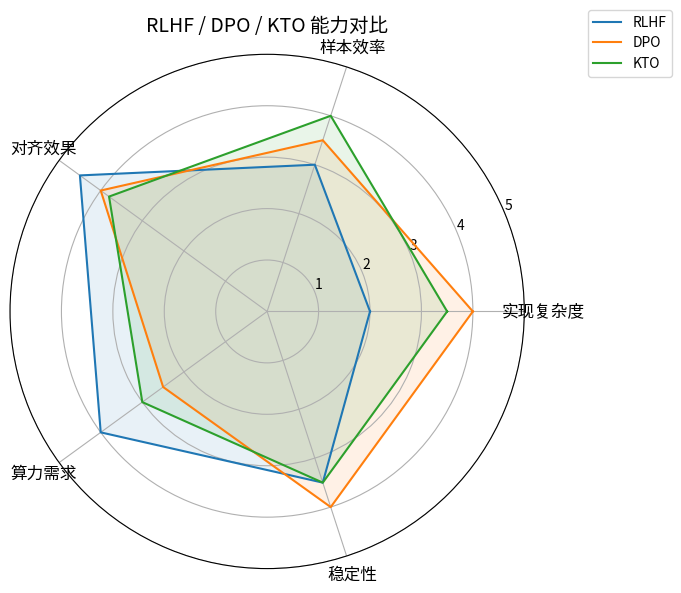

The matplotlib source for this figure:
"""课程实验 1：对齐技术概览

本脚本以表格和雷达图的形式比较 RLHF、DPO、KTO 三种常见对齐方法。
运行后将输出 Markdown 表格，并可选生成 matplotlib 雷达图帮助课堂讲解。
"""
from __future__ import annotations

from dataclasses import dataclass
from typing import Dict, List

import matplotlib.pyplot as plt
import numpy as np


@dataclass
class AlignmentMethod:
    name: str
    optimization: str
    data_need: str
    pros: str
    cons: str
    score_profile: Dict[str, float]


METHODS: List[AlignmentMethod] = [
    AlignmentMethod(
        name="RLHF",
        optimization="强化学习 (PPO)",
        data_need="偏好对 + 参考模型 + 奖励模型",
        pros="稳定的生成质量控制、支持在线探索",
        cons="训练链路长、对算力与数据要求高",
        score_profile={
            "实现复杂度": 2.0,
            "样本效率": 3.0,
            "对齐效果": 4.5,
            "算力需求": 4.0,
            "稳定性": 3.5,
        },
    ),
    AlignmentMethod(
        name="DPO",
        optimization="直接最优策略 (无强化学习)",
        data_need="偏好对 + 参考模型",
        pros="无需奖励模型与 RL，易于复现",
        cons="依赖高质量偏好数据，难以做在线探索",
        score_profile={
            "实现复杂度": 4.0,
            "样本效率": 3.5,
            "对齐效果": 4.0,
            "算力需求": 2.5,
            "稳定性": 4.0,
        },
    ),
    AlignmentMethod(
        name="KTO",
        optimization="KTO 损失 (一阶方法)",
        data_need="多粒度反馈 (好/坏/无偏好)",
        pros="兼容偏好缺失场景，可统一对齐目标",
        cons="社区资料较少，调参经验欠缺",
        score_profile={
            "实现复杂度": 3.5,
            "样本效率": 4.0,
            "对齐效果": 3.8,
            "算力需求": 3.0,
            "稳定性": 3.5,
        },
    ),
]


def to_markdown(methods: List[AlignmentMethod]) -> str:
    header = "| 方法 | 优化过程 | 数据需求 | 优点 | 缺点 |\n|---|---|---|---|---|"
    rows = [
        f"| {m.name} | {m.optimization} | {m.data_need} | {m.pros} | {m.cons} |"
        for m in methods
    ]
    return "\n".join([header, *rows])


def plot_radar(methods: List[AlignmentMethod]) -> None:
    labels = list(next(iter(methods)).score_profile.keys())
    angles = np.linspace(0, 2 * np.pi, len(labels), endpoint=False).tolist()
    angles += angles[:1]

    fig, ax = plt.subplots(subplot_kw=dict(polar=True), figsize=(8, 6))

    for method in methods:
        scores = list(method.score_profile.values())
        scores += scores[:1]
        ax.plot(angles, scores, label=method.name)
        ax.fill(angles, scores, alpha=0.1)

    ax.set_xticks(angles[:-1])
    ax.set_xticklabels(labels, fontsize=12)
    ax.set_yticks([1, 2, 3, 4, 5])
    ax.set_yticklabels(["1", "2", "3", "4", "5"], fontsize=10)
    ax.set_title("RLHF / DPO / KTO 能力对比", fontsize=14)
    ax.legend(loc="upper right", bbox_to_anchor=(1.3, 1.1))
    fig.tight_layout()
    plt.show()


def main() -> None:
    print("\n=== 对齐方法对比表 ===\n")
    print(to_markdown(METHODS))
    try:
        plot_radar(METHODS)
    except Exception as err:  # noqa: BLE001 - 可视化失败不影响教学流程
        print(f"跳过雷达图绘制: {err}")


if __name__ == "__main__":
    main()
